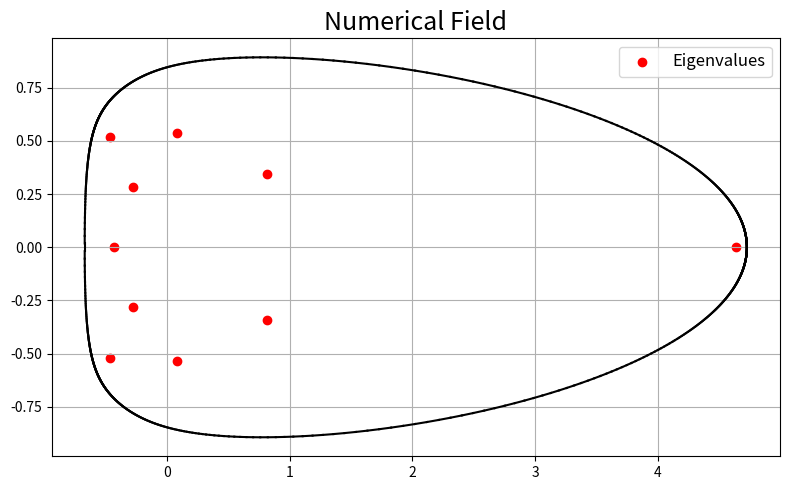

The matplotlib source for this figure:
import numpy as np
import matplotlib.pyplot as plt
from scipy import linalg
from scipy.spatial import ConvexHull, convex_hull_plot_2d


def algorithm(A, theta):
    for t in theta:
        Ah = (1/2)*(A*np.exp(complex(0,-t))+np.conjugate(A).T*np.exp(complex(0,t)))
        l, v = np.linalg.eig(Ah)
        #print(l)
        k = np.argmax(l)
        #print(k)
        p = np.dot(np.conjugate(v[:,k]),np.dot(A,v[:,k]))
        x_W.append(p.real)
        y_W.append(p.imag)
        #print('\n')
    return x_W, y_W


A =np.random.random((10, 10))
epsilon = 0.00001
print(np.any(np.dot(A,A.T) - np.dot(A.T,A))<=epsilon)
eigvalues, eigvectors = np.linalg.eig(A)
x_eig = [eigvalues[k].real for k in range(len(eigvalues))]
y_eig = [eigvalues[k].imag for k in range(len(eigvalues))]

x_W = []
y_W = []

theta = np.linspace(0, 2*np.pi, 1000)

x_W, y_W = algorithm(A,theta)


points = np.vstack((x_W,y_W)).T
hull = ConvexHull(points)

plt.figure(figsize=(8,5))
#plt.plot(points[:,0], points[:,1], 'o')
plt.title('Numerical Field',size=18)

for simplex in hull.simplices:

    plt.plot(points[simplex, 0], points[simplex, 1], 'k-')

plt.scatter(x_eig,y_eig,c='r',marker="o",label='Eigenvalues')
plt.legend(loc='best',prop={'size': 12})
plt.grid(True)
plt.tight_layout()

plt.show()
